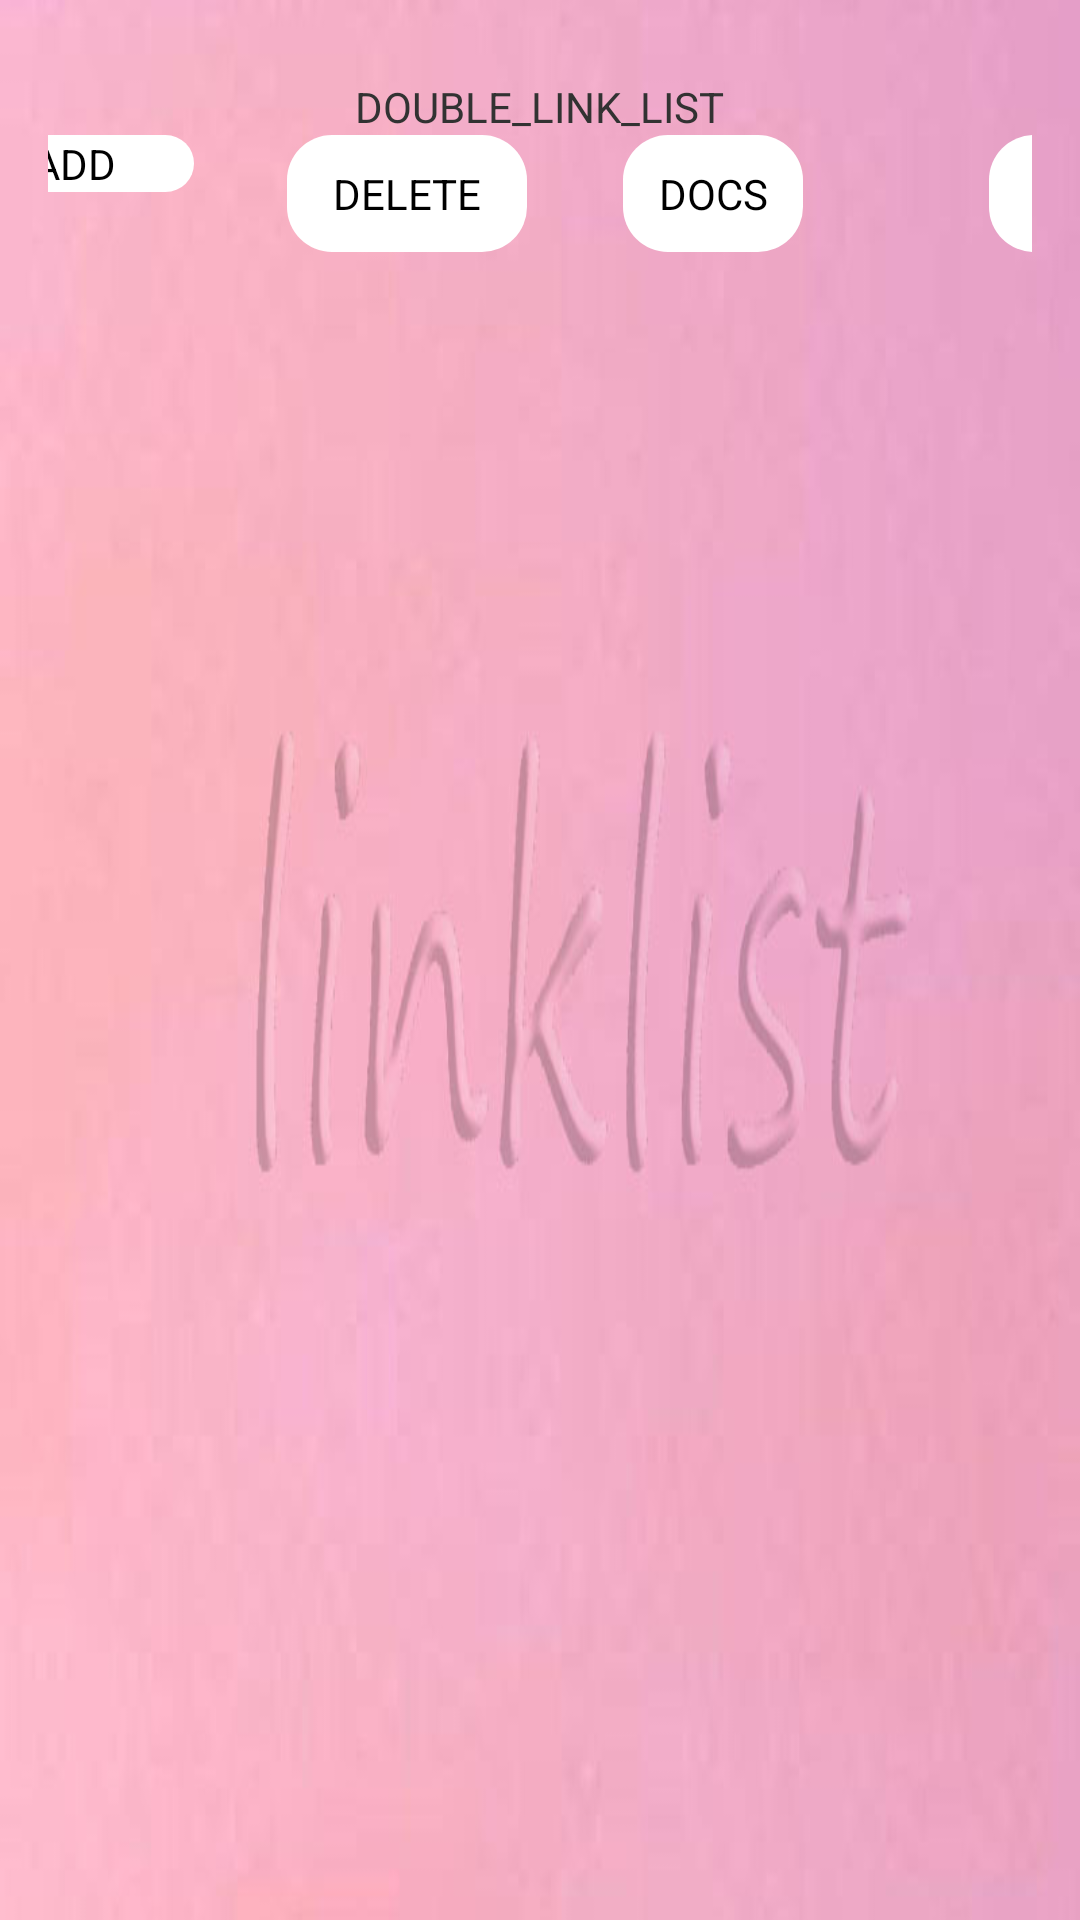

Write the Android layout XML for this screen, with the resource values it uses.
<!-- AndroidManifest.xml: application theme AppTheme -->
<!-- res/layout/activity_double_link.xml -->
<RelativeLayout xmlns:android="http://schemas.android.com/apk/res/android"
    xmlns:tools="http://schemas.android.com/tools"
    android:layout_width="match_parent"
    android:layout_height="match_parent"
    android:background="@drawable/ll"

    android:paddingBottom="@dimen/activity_vertical_margin"
    android:paddingLeft="@dimen/activity_horizontal_margin"
    android:paddingRight="@dimen/activity_horizontal_margin"
    android:paddingTop="@dimen/activity_vertical_margin"
    tools:context=".DoubleLink" >

    <ImageView
        android:id="@+id/imgarrow13"
        android:layout_width="wrap_content"
        android:layout_height="wrap_content"
        android:layout_alignTop="@+id/imgarrow12"
        android:src="@drawable/arrow"
        android:visibility="invisible" android:layout_centerHorizontal="true"/>

    <ImageView
        android:id="@+id/imgarrow12"
        android:layout_width="wrap_content"
        android:layout_height="wrap_content"
        android:layout_alignTop="@+id/imgarrow11"
        android:layout_toLeftOf="@+id/LinkNode13"
        android:src="@drawable/arrow"
        android:visibility="invisible" />

    <TextView
        android:id="@+id/LinkNode12"
        android:layout_width="wrap_content"
        android:layout_height="wrap_content"
        android:layout_alignBaseline="@+id/LinkNode11"
        android:layout_alignBottom="@+id/LinkNode11"
        android:layout_toLeftOf="@+id/imgarrow12"
        android:background="@drawable/edittext_rounded"
        android:gravity="center"
        android:height="@dimen/nodeTree"
        android:text="@string/txtBlank"
        android:textAppearance="?android:attr/textAppearanceLarge"
        android:visibility="invisible"
        android:width="@dimen/LinkNode" />

    <TextView
        android:id="@+id/LinkNode11"
        android:layout_width="wrap_content"
        android:layout_height="wrap_content"
        android:layout_alignParentBottom="true"
        android:layout_marginBottom="182dp"
        android:layout_toLeftOf="@+id/imgarrow11"
        android:background="@drawable/edittext_rounded"
        android:gravity="center"
        android:height="@dimen/nodeTree"
        android:text="@string/txtBlank"
        android:textAppearance="?android:attr/textAppearanceLarge"
        android:visibility="invisible"
        android:width="@dimen/LinkNode" />

    <TextView
        android:id="@+id/LinkNode14"
        android:layout_width="wrap_content"
        android:layout_height="wrap_content"
        android:layout_alignBaseline="@+id/LinkNode13"
        android:layout_alignBottom="@+id/LinkNode13"
        android:layout_toRightOf="@+id/imgarrow13"
        android:background="@drawable/edittext_rounded"
        android:gravity="center"
        android:height="@dimen/nodeTree"
        android:text="@string/txtBlank"
        android:textAppearance="?android:attr/textAppearanceLarge"
        android:visibility="invisible"
        android:width="@dimen/LinkNode" />

    <ImageView
        android:id="@+id/imgarrow14"
        android:layout_width="wrap_content"
        android:layout_height="wrap_content"
        android:layout_alignTop="@+id/imgarrow13"
        android:layout_toRightOf="@+id/LinkNode14"
        android:src="@drawable/arrow"
        android:visibility="invisible" />

    <TextView
        android:id="@+id/LinkNode15"
        android:layout_width="wrap_content"
        android:layout_height="wrap_content"
        android:layout_alignBaseline="@+id/LinkNode14"
        android:layout_alignBottom="@+id/LinkNode14"
        android:layout_toRightOf="@+id/imgarrow14"
        android:background="@drawable/edittext_rounded"
        android:gravity="center"
        android:height="@dimen/nodeTree"
        android:text="@string/txtBlank"
        android:textAppearance="?android:attr/textAppearanceLarge"
        android:visibility="invisible"
        android:width="@dimen/LinkNode" />

    <ImageView
        android:id="@+id/imgarrow15"
        android:layout_width="wrap_content"
        android:layout_height="wrap_content"
        android:layout_alignTop="@+id/imgarrow14"
        android:layout_toRightOf="@+id/LinkNode15"
        android:src="@drawable/arrow"
        android:visibility="invisible" />

    <TextView
        android:id="@+id/LinkNode16"
        android:layout_width="wrap_content"
        android:layout_height="wrap_content"
        android:layout_alignBaseline="@+id/LinkNode15"
        android:layout_alignBottom="@+id/LinkNode15"
        android:layout_toRightOf="@+id/imgarrow15"
        android:background="@drawable/edittext_rounded"
        android:gravity="center"
        android:height="@dimen/nodeTree"
        android:text="@string/txtBlank"
        android:textAppearance="?android:attr/textAppearanceLarge"
        android:visibility="invisible"
        android:width="@dimen/LinkNode" />

    <TextView
        android:id="@+id/LinkNode13"
        android:layout_width="wrap_content"
        android:layout_height="wrap_content"
        android:layout_alignBaseline="@+id/LinkNode12"
        android:layout_alignBottom="@+id/LinkNode12"
        android:layout_toLeftOf="@+id/imgarrow13"
        android:background="@drawable/edittext_rounded"
        android:gravity="center"
        android:height="@dimen/nodeTree"
        android:text="@string/txtBlank"
        android:textAppearance="?android:attr/textAppearanceLarge"
        android:visibility="invisible"
        android:width="@dimen/LinkNode" />

    <ImageView
        android:id="@+id/imgarrowLeft14"
        android:layout_width="wrap_content"
        android:layout_height="wrap_content"
        android:layout_alignTop="@+id/LinkNode13"
        android:layout_toLeftOf="@+id/LinkNode13"
        android:src="@drawable/arrowleft"
        android:visibility="invisible" />

    <ImageView
        android:id="@+id/imgarrowLeft15"
        android:layout_width="wrap_content"
        android:layout_height="wrap_content"
        android:layout_alignTop="@+id/LinkNode11"
        android:layout_toRightOf="@+id/LinkNode11"
        android:src="@drawable/arrowleft"
        android:visibility="invisible" />

    <ImageView
        android:id="@+id/imgarrowLeft13"
        android:layout_width="wrap_content"
        android:layout_height="wrap_content"
        android:layout_alignTop="@+id/LinkNode14"
        android:layout_toLeftOf="@+id/LinkNode14"
        android:src="@drawable/arrowleft"
        android:visibility="invisible" />

    <ImageView
        android:id="@+id/imgarrowLeft12"
        android:layout_width="wrap_content"
        android:layout_height="wrap_content"
        android:layout_alignTop="@+id/LinkNode15"
        android:layout_toLeftOf="@+id/LinkNode15"
        android:src="@drawable/arrowleft"
        android:visibility="invisible" />

    <ImageView
        android:id="@+id/imgarrowLeft11"
        android:layout_width="wrap_content"
        android:layout_height="wrap_content"
        android:layout_alignTop="@+id/LinkNode15"
        android:layout_toRightOf="@+id/LinkNode15"
        android:src="@drawable/arrowleft"
        android:visibility="invisible" />

    <ImageView
        android:id="@+id/imgarrow11"
        android:layout_width="wrap_content"
        android:layout_height="wrap_content"
        android:layout_alignBottom="@+id/LinkNode12"
        android:layout_toLeftOf="@+id/LinkNode12"
        android:src="@drawable/arrow"
        android:visibility="invisible" />

    <TextView
        android:id="@+id/textlink1"
        android:layout_width="wrap_content"
        android:layout_height="wrap_content"
        android:layout_alignParentTop="true"
        android:layout_centerHorizontal="true"
        android:layout_marginTop="10dp"
        android:gravity="center"
        android:text="@string/btnDoubleLink" />

    <RelativeLayout
        android:id="@+id/relativeLayout12"
        android:layout_width="match_parent"
        android:layout_height="wrap_content"
        android:layout_below="@+id/textlink1"
        android:layout_centerHorizontal="true"
        android:gravity="center" >

        <Button
            android:id="@+id/btnLinkDocs1"
            style="?android:attr/buttonStyleSmall"
            android:layout_width="wrap_content"
            android:layout_height="wrap_content"
            android:layout_alignParentRight="true"
            android:layout_alignParentTop="true"
            android:layout_marginRight="268dp"
            android:background="@drawable/custom_color"
            android:onClick="@string/btnDocs"
            android:padding="@dimen/btnStackControl"
            android:text="@string/btnDocs"
            android:width="@dimen/btnLinkList" />

        <Button
            android:id="@+id/btnLinkAdd1"
            style="?android:attr/buttonStyleSmall"
            android:layout_width="wrap_content"
            android:layout_height="wrap_content"
            android:layout_alignParentTop="true"
            android:layout_marginLeft="160dp"
            android:layout_marginRight="143dp"
            android:layout_toLeftOf="@+id/btnLinkDocs1"
            android:background="@drawable/custom_color"
            android:onClick="@string/btnAdd"
            android:text="@string/btnAdd"
            android:width="80dp" />

        <Button
            android:id="@+id/btnLinkDel1"
            style="?android:attr/buttonStyleSmall"
            android:layout_width="wrap_content"
            android:layout_height="wrap_content"
            android:layout_alignParentTop="true"
            android:layout_marginRight="32dp"
            android:layout_toLeftOf="@+id/btnLinkDocs1"
            android:background="@drawable/custom_color"
            android:onClick="@string/btnDelete"
            android:padding="@dimen/btnStackControl"
            android:text="@string/btnDelete"
            android:width="@dimen/btnLinkList" />

        <Button
            android:id="@+id/btnLinkClear1"
            style="?android:attr/buttonStyleSmall"
            android:layout_width="wrap_content"
            android:layout_height="wrap_content"
            android:layout_alignLeft="@+id/btnLinkDocs1"
            android:layout_alignParentTop="true"
            android:layout_marginLeft="122dp"
            android:background="@drawable/custom_color"
            android:onClick="@string/btnClear"
            android:padding="@dimen/btnStackControl"
            android:text="@string/btnClear"
            android:width="@dimen/btnLinkList" />
    </RelativeLayout>

</RelativeLayout>
<!-- resources referenced by this layout -->
<resources>
  <dimen name="LinkNode">100dp</dimen>
  <dimen name="activity_horizontal_margin">16dp</dimen>
  <dimen name="activity_vertical_margin">16dp</dimen>
  <dimen name="btnLinkList">80dp</dimen>
  <dimen name="btnStackControl">10dp</dimen>
  <dimen name="nodeTree">50dp</dimen>
  <!-- drawable arrow: png bitmap (drawable-mdpi, 3387 bytes) -->
  <!-- drawable arrowleft: png bitmap (drawable-xhdpi, 3392 bytes) -->
  <!-- drawable custom_color (drawable) -->
  <shape xmlns:android="http://schemas.android.com/apk/res/android"
  android:shape="rectangle" android:padding="90dp">
  <solid android:color="#FFFFFF"/>
  <padding />
  <corners
     
     android:bottomRightRadius="15dp"
      android:topLeftRadius="15dp"
      android:topRightRadius="15dp"
      android:bottomLeftRadius="15dp"/>
  
  </shape>
  <!-- drawable edittext_rounded (drawable) -->
  <?xml version="1.0" encoding="utf-8"?>
  <shape xmlns:android="http://schemas.android.com/apk/res/android" >
      <solid android:color="#ff33b5e5"/>
      <corners android:topLeftRadius="18dp"
          	android:topRightRadius="18dp"
          	android:bottomLeftRadius="18dp"
          	android:bottomRightRadius="18dp"
          	/>   
       <stroke android:color="#000000" android:width="2dp"/>
  
  </shape>
  <!-- drawable ll: jpg bitmap (drawable-xhdpi, 28280 bytes) -->
  <string name="btnAdd">ADD</string>
  <string name="btnClear">CLEAR</string>
  <string name="btnDelete">DELETE</string>
  <string name="btnDocs">DOCS</string>
  <string name="btnDoubleLink">DOUBLE_LINK_LIST</string>
  <string name="txtBlank">" "</string>
  <style name="AppTheme" parent="AppBaseTheme">
          
      </style>
  <style name="AppBaseTheme" parent="android:Theme.Light">
          
      </style>
</resources>
